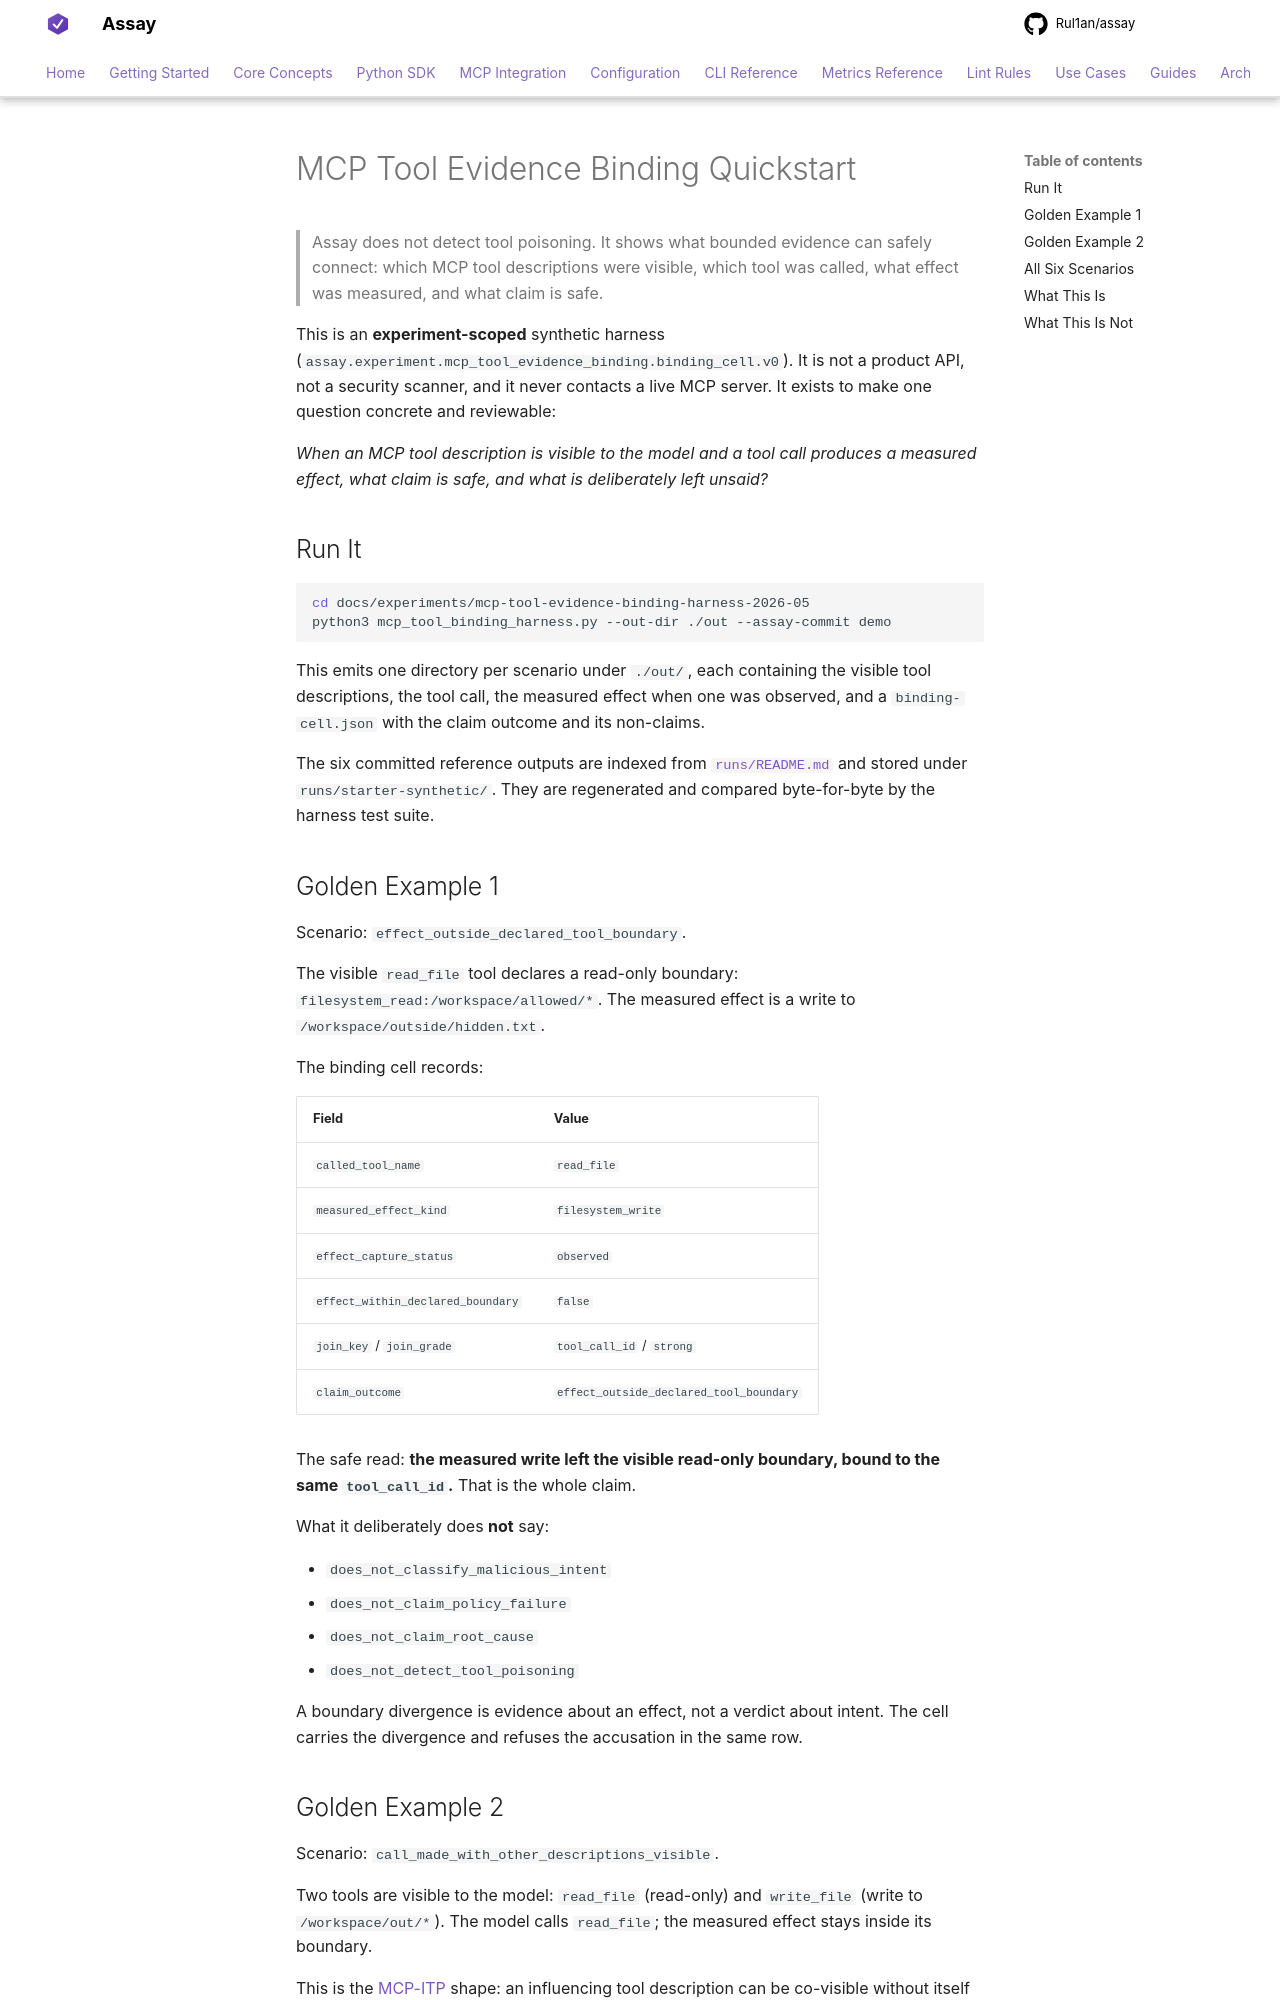

repository: Rul1an/assay · page: experiments/mcp-tool-evidence-binding-harness-2026-05/QUICKSTART/index.html · generator: mkdocs

# MCP Tool Evidence Binding Quickstart

> Assay does not detect tool poisoning. It shows what bounded evidence
> can safely connect: which MCP tool descriptions were visible, which
> tool was called, what effect was measured, and what claim is safe.

This is an **experiment-scoped** synthetic harness
(`assay.experiment.mcp_tool_evidence_binding.binding_cell.v0`). It is not
a product API, not a security scanner, and it never contacts a live MCP
server. It exists to make one question concrete and reviewable:

*When an MCP tool description is visible to the model and a tool call
produces a measured effect, what claim is safe, and what is deliberately
left unsaid?*

## Run It

```bash
cd docs/experiments/mcp-tool-evidence-binding-harness-2026-05
python3 mcp_tool_binding_harness.py --out-dir ./out --assay-commit demo
```

This emits one directory per scenario under `./out/`, each containing
the visible tool descriptions, the tool call, the measured effect when
one was observed, and a `binding-cell.json` with the claim outcome and
its non-claims.

The six committed reference outputs are indexed from
[`runs/README.md`](runs/README.md) and stored under
`runs/starter-synthetic/`. They are regenerated and compared
byte-for-byte by the harness test suite.

## Golden Example 1

Scenario: `effect_outside_declared_tool_boundary`.

The visible `read_file` tool declares a read-only boundary:
`filesystem_read:/workspace/allowed/*`. The measured effect is a write
to `/workspace/outside/hidden.txt`.

The binding cell records:

| Field | Value |
|---|---|
| `called_tool_name` | `read_file` |
| `measured_effect_kind` | `filesystem_write` |
| `effect_capture_status` | `observed` |
| `effect_within_declared_boundary` | `false` |
| `join_key` / `join_grade` | `tool_call_id` / `strong` |
| `claim_outcome` | `effect_outside_declared_tool_boundary` |

The safe read: **the measured write left the visible read-only boundary,
bound to the same `tool_call_id`.** That is the whole claim.

What it deliberately does **not** say:

- `does_not_classify_malicious_intent`
- `does_not_claim_policy_failure`
- `does_not_claim_root_cause`
- `does_not_detect_tool_poisoning`

A boundary divergence is evidence about an effect, not a verdict about
intent. The cell carries the divergence and refuses the accusation in
the same row.
